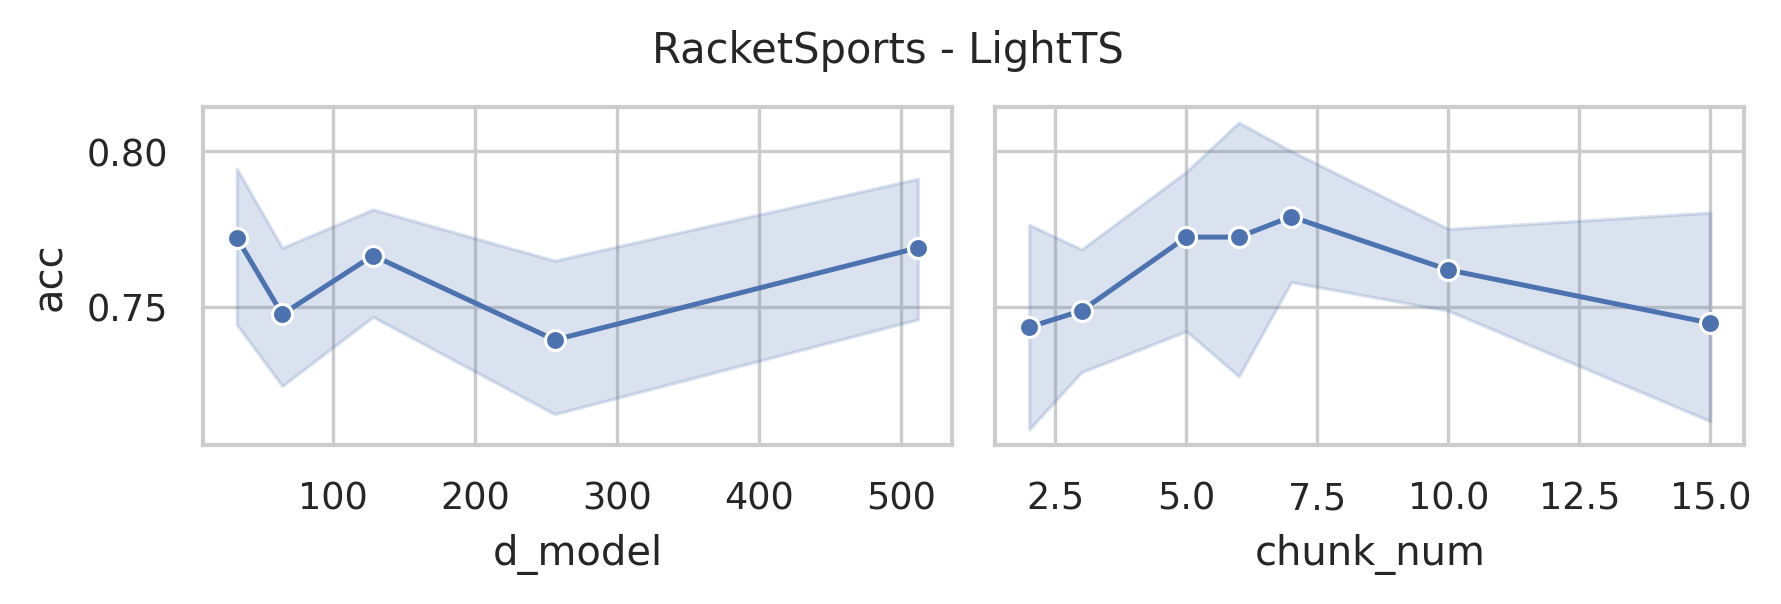

The data file committed next to this chart (first rows):
data_name, model, seq_len, d_model, chunk_size, chunk_num, acc, model_params, model_size (MB)
RacketSports, LightTS, 30, 512, 15, 2, 0.7632, 106704, 0.42
RacketSports, LightTS, 30, 512, 10, 3, 0.8092, 105438, 0.41
RacketSports, LightTS, 30, 512, 8, 3, 0.7434, 105004, 0.41
RacketSports, LightTS, 30, 512, 6, 5, 0.7171, 104454, 0.41
RacketSports, LightTS, 30, 512, 5, 6, 0.8092, 104224, 0.41
RacketSports, LightTS, 30, 512, 4, 7, 0.7632, 104092, 0.41
RacketSports, LightTS, 30, 512, 3, 10, 0.7434, 103856, 0.41
RacketSports, LightTS, 30, 512, 2, 15, 0.8026, 103870, 0.41
RacketSports, LightTS, 30, 256, 15, 2, 0.6908, 29648, 0.12
RacketSports, LightTS, 30, 256, 10, 3, 0.7237, 29022, 0.12
RacketSports, LightTS, 30, 256, 8, 3, 0.6908, 28844, 0.12
RacketSports, LightTS, 30, 256, 6, 5, 0.7697, 28550, 0.12
RacketSports, LightTS, 30, 256, 5, 6, 0.8158, 28448, 0.12
RacketSports, LightTS, 30, 256, 4, 7, 0.7434, 28444, 0.12
RacketSports, LightTS, 30, 256, 3, 10, 0.7434, 28336, 0.12
RacketSports, LightTS, 30, 256, 2, 15, 0.7368, 28478, 0.12
RacketSports, LightTS, 30, 128, 15, 2, 0.7763, 9552, 0.05
RacketSports, LightTS, 30, 128, 10, 3, 0.7105, 9246, 0.05
RacketSports, LightTS, 30, 128, 8, 3, 0.7697, 9196, 0.05
RacketSports, LightTS, 30, 128, 6, 5, 0.7829, 9030, 0.04
RacketSports, LightTS, 30, 128, 5, 6, 0.75, 8992, 0.04
RacketSports, LightTS, 30, 128, 4, 7, 0.8026, 9052, 0.05
RacketSports, LightTS, 30, 128, 3, 10, 0.7697, 9008, 0.04
RacketSports, LightTS, 30, 128, 2, 15, 0.7697, 9214, 0.05
RacketSports, LightTS, 30, 64, 15, 2, 0.7039, 4112, 0.03
RacketSports, LightTS, 30, 64, 10, 3, 0.7697, 3966, 0.03
RacketSports, LightTS, 30, 64, 8, 3, 0.7566, 3980, 0.03
RacketSports, LightTS, 30, 64, 6, 5, 0.7895, 3878, 0.03
RacketSports, LightTS, 30, 64, 5, 6, 0.6908, 3872, 0.03
RacketSports, LightTS, 30, 64, 4, 7, 0.7763, 3964, 0.03
RacketSports, LightTS, 30, 64, 3, 10, 0.7697, 3952, 0.03
RacketSports, LightTS, 30, 64, 2, 15, 0.7237, 4190, 0.03
RacketSports, LightTS, 30, 32, 15, 2, 0.7829, 2544, 0.02
RacketSports, LightTS, 30, 32, 10, 3, 0.7632, 2478, 0.02
RacketSports, LightTS, 30, 32, 8, 3, 0.75, 2524, 0.02
RacketSports, LightTS, 30, 32, 6, 5, 0.8026, 2454, 0.02
RacketSports, LightTS, 30, 32, 5, 6, 0.7961, 2464, 0.02
RacketSports, LightTS, 30, 32, 4, 7, 0.8092, 2572, 0.02
RacketSports, LightTS, 30, 32, 3, 10, 0.7829, 2576, 0.02
RacketSports, LightTS, 30, 32, 2, 15, 0.6908, 2830, 0.02
